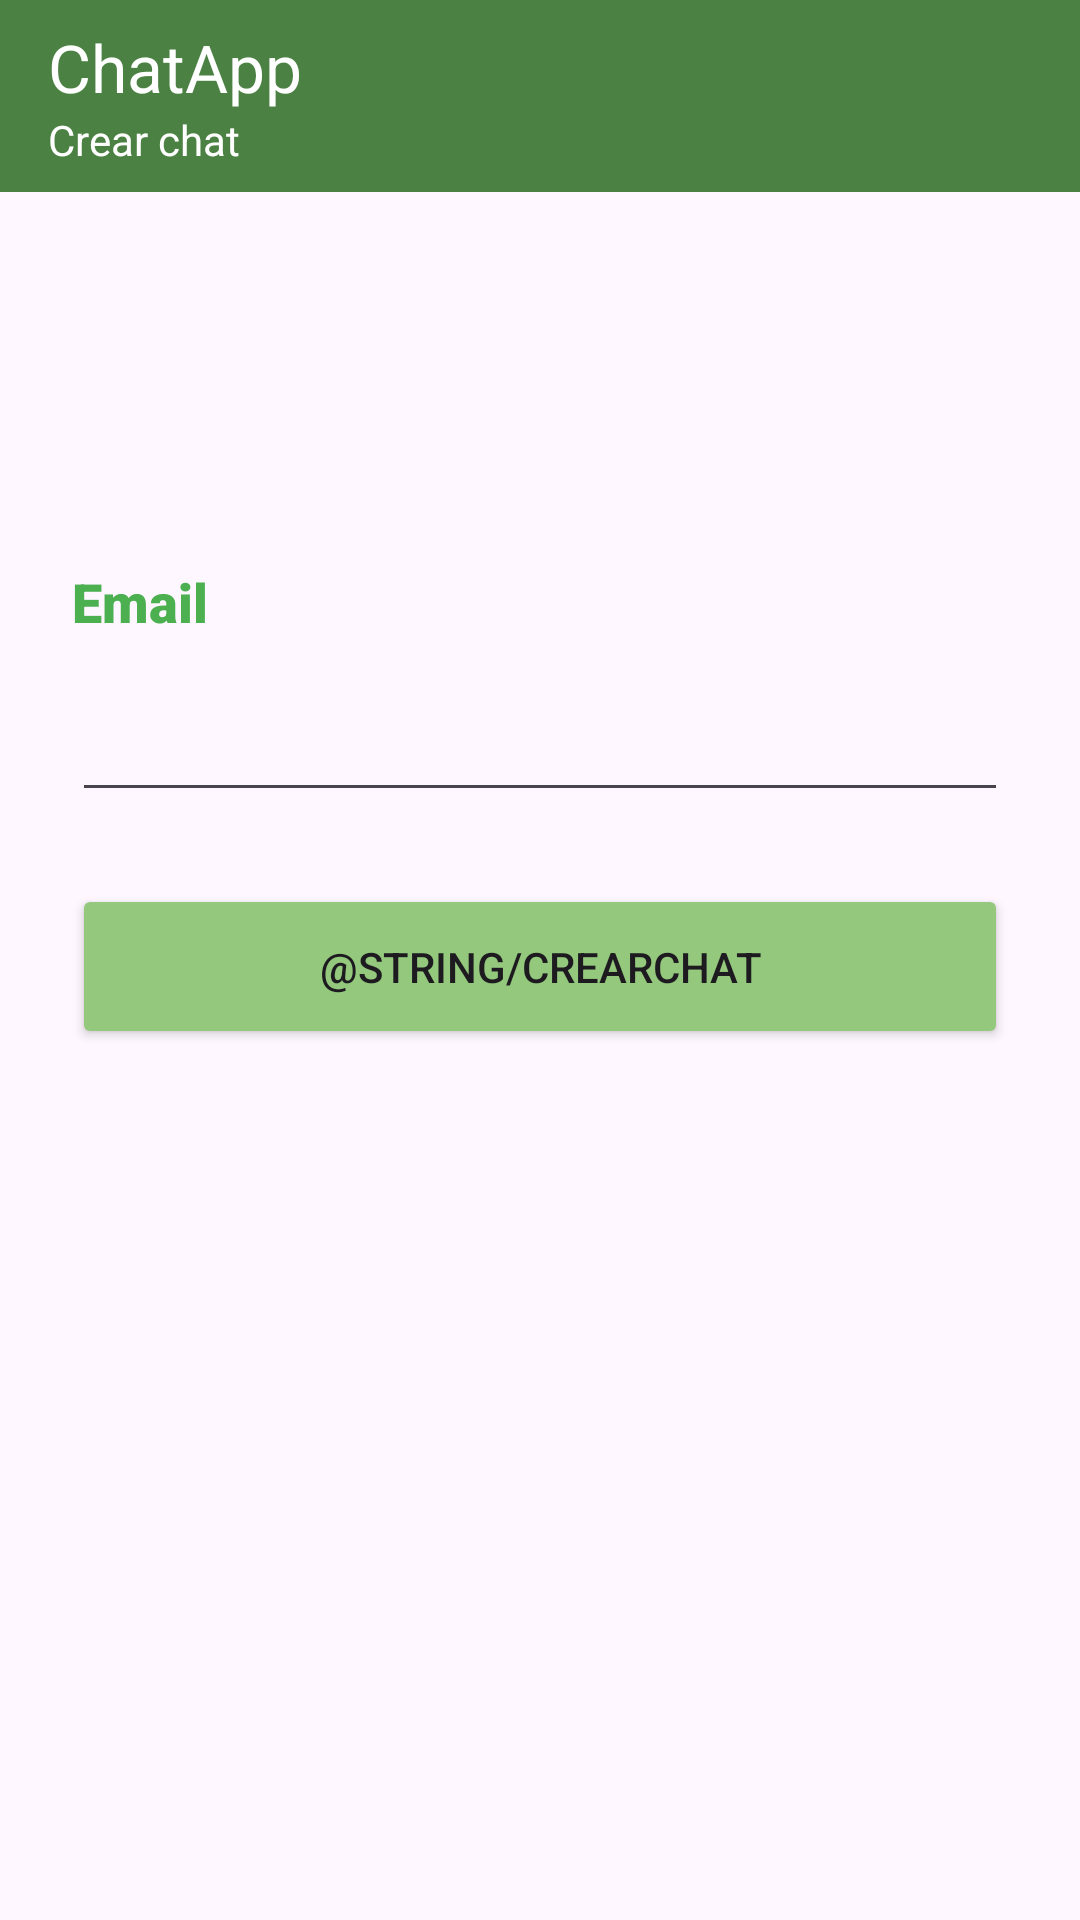

Android layout source for this screen:
<!-- AndroidManifest.xml: application theme Theme.Projecto_1_chat -->
<!-- res/layout/activity_createchat.xml -->
<?xml version="1.0" encoding="utf-8"?>
<androidx.constraintlayout.widget.ConstraintLayout xmlns:android="http://schemas.android.com/apk/res/android"
    xmlns:app="http://schemas.android.com/apk/res-auto"
    xmlns:tools="http://schemas.android.com/tools"
    android:id="@+id/main"
    android:layout_width="match_parent"
    android:layout_height="match_parent"
    tools:context=".presentation.view.Login">

    <androidx.appcompat.widget.Toolbar
        android:id="@+id/toolbarLogin"
        android:layout_width="0dp"
        android:layout_height="64dp"
        android:background="#4B8142"
        android:minHeight="?attr/actionBarSize"
        android:theme="?attr/actionBarTheme"
        app:layout_constraintEnd_toEndOf="parent"
        app:layout_constraintStart_toStartOf="parent"
        app:layout_constraintTop_toTopOf="parent"
        app:subtitle="Crear chat"
        app:subtitleTextAppearance="@style/TextAppearance.AppCompat.Body1"
        app:subtitleTextColor="#FFFFFF"
        app:title="ChatApp"
        app:titleTextAppearance="@style/TextAppearance.AppCompat.Large"
        app:titleTextColor="#FFFFFF" />

    <androidx.constraintlayout.widget.ConstraintLayout
        android:layout_width="0dp"
        android:layout_height="0dp"
        android:layout_marginStart="24dp"
        android:layout_marginEnd="24dp"
        app:layout_constraintBottom_toBottomOf="parent"
        app:layout_constraintEnd_toEndOf="parent"
        app:layout_constraintStart_toStartOf="parent"
        app:layout_constraintTop_toBottomOf="@+id/toolbarLogin">

        <TextView
            android:id="@+id/textViewEmailCrearChat"
            android:layout_width="wrap_content"
            android:layout_height="wrap_content"
            android:fontFamily="sans-serif-black"
            android:text="Email"
            android:textColor="#4CAF50"
            android:textSize="18sp"
            app:layout_constraintBottom_toTopOf="@+id/editTextTextEmailLogin"
            app:layout_constraintStart_toStartOf="@+id/editTextTextEmailLogin"
            app:layout_constraintTop_toTopOf="parent"
            app:layout_constraintVertical_bias="0.3"
            app:layout_constraintVertical_chainStyle="packed" />

        <EditText
            android:id="@+id/editTextTextEmailLogin"
            android:layout_width="0dp"
            android:layout_height="50dp"
            android:layout_marginTop="8dp"
            android:ems="10"
            android:fontFamily="sans-serif-condensed"
            android:inputType="textEmailAddress"
            android:textAppearance="@style/TextAppearance.AppCompat.Body1"
            android:textSize="18sp"
            app:layout_constraintBottom_toTopOf="@+id/crearChat"
            app:layout_constraintEnd_toEndOf="parent"
            app:layout_constraintStart_toStartOf="parent"
            app:layout_constraintTop_toBottomOf="@+id/textViewEmailCrearChat" />

        <Button
            android:id="@+id/crearChat"
            android:layout_width="0dp"
            android:layout_height="55dp"
            android:layout_marginTop="24dp"
            android:backgroundTint="#94C87D"
            android:text="@string/crearChat"
            app:layout_constraintBottom_toBottomOf="parent"
            app:layout_constraintEnd_toEndOf="parent"
            app:layout_constraintStart_toStartOf="parent"
            app:layout_constraintTop_toBottomOf="@+id/editTextTextEmailLogin" />

    </androidx.constraintlayout.widget.ConstraintLayout>

</androidx.constraintlayout.widget.ConstraintLayout>
<!-- resources referenced by this layout -->
<resources>
  <style name="Theme.Projecto_1_chat" parent="Base.Theme.Projecto_1_chat" />
  <style name="Base.Theme.Projecto_1_chat" parent="Theme.Material3.DayNight.NoActionBar">
          
          
      </style>
</resources>
